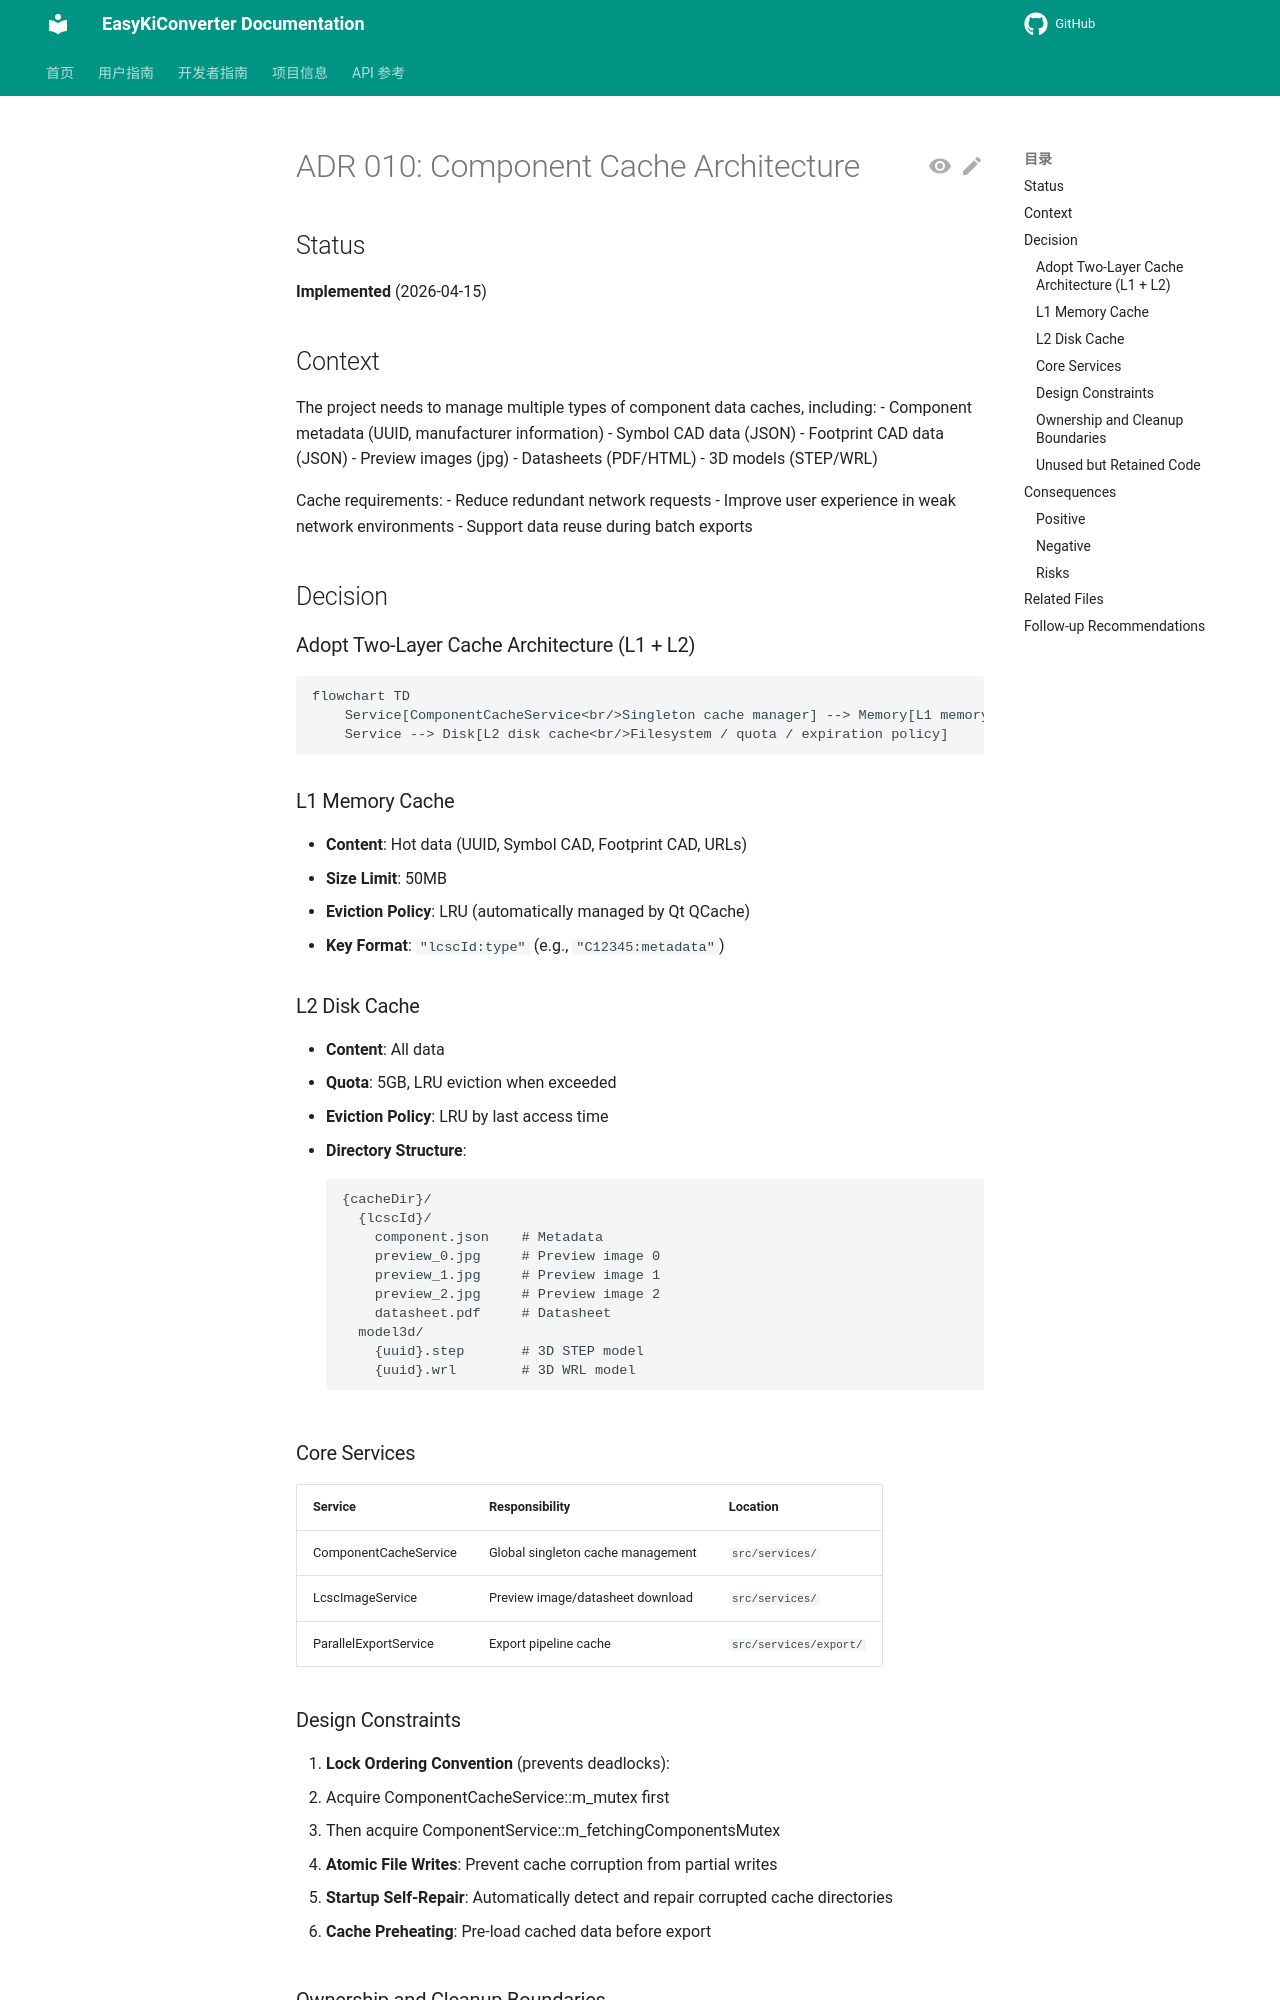

repository: EasyKiconverter/EasyKiConverter · page: project/adr/010-component-cache-architecture_en/index.html · generator: mkdocs

# ADR 010: Component Cache Architecture

## Status

**Implemented** (2026-04-15)

## Context

The project needs to manage multiple types of component data caches, including:
- Component metadata (UUID, manufacturer information)
- Symbol CAD data (JSON)
- Footprint CAD data (JSON)
- Preview images (jpg)
- Datasheets (PDF/HTML)
- 3D models (STEP/WRL)

Cache requirements:
- Reduce redundant network requests
- Improve user experience in weak network environments
- Support data reuse during batch exports

## Decision

### Adopt Two-Layer Cache Architecture (L1 + L2)

```mermaid
flowchart TD
    Service[ComponentCacheService<br/>Singleton cache manager] --> Memory[L1 memory cache<br/>QCache / 50 MB / LRU]
    Service --> Disk[L2 disk cache<br/>Filesystem / quota / expiration policy]
```

### L1 Memory Cache

- **Content**: Hot data (UUID, Symbol CAD, Footprint CAD, URLs)
- **Size Limit**: 50MB
- **Eviction Policy**: LRU (automatically managed by Qt QCache)
- **Key Format**: `"lcscId:type"` (e.g., `"C12345:metadata"`)

### L2 Disk Cache

- **Content**: All data
- **Quota**: 5GB, LRU eviction when exceeded
- **Eviction Policy**: LRU by last access time
- **Directory Structure**:
  ```
  {cacheDir}/
    {lcscId}/
      component.json    # Metadata
      preview_0.jpg     # Preview image 0
      preview_1.jpg     # Preview image 1
      preview_2.jpg     # Preview image 2
      datasheet.pdf     # Datasheet
    model3d/
      {uuid}.step       # 3D STEP model
      {uuid}.wrl        # 3D WRL model
  ```

### Core Services

| Service | Responsibility | Location |
|---------|---------------|----------|
| ComponentCacheService | Global singleton cache management | `src/services/` |
| LcscImageService | Preview image/datasheet download | `src/services/` |
| ParallelExportService | Export pipeline cache | `src/services/export/` |

### Design Constraints

1. **Lock Ordering Convention** (prevents deadlocks):
   - Acquire ComponentCacheService::m_mutex first
   - Then acquire ComponentService::m_fetchingComponentsMutex

2. **Atomic File Writes**: Prevent cache corruption from partial writes

3. **Startup Self-Repair**: Automatically detect and repair corrupted cache directories

4. **Cache Preheating**: Pre-load cached data before export
